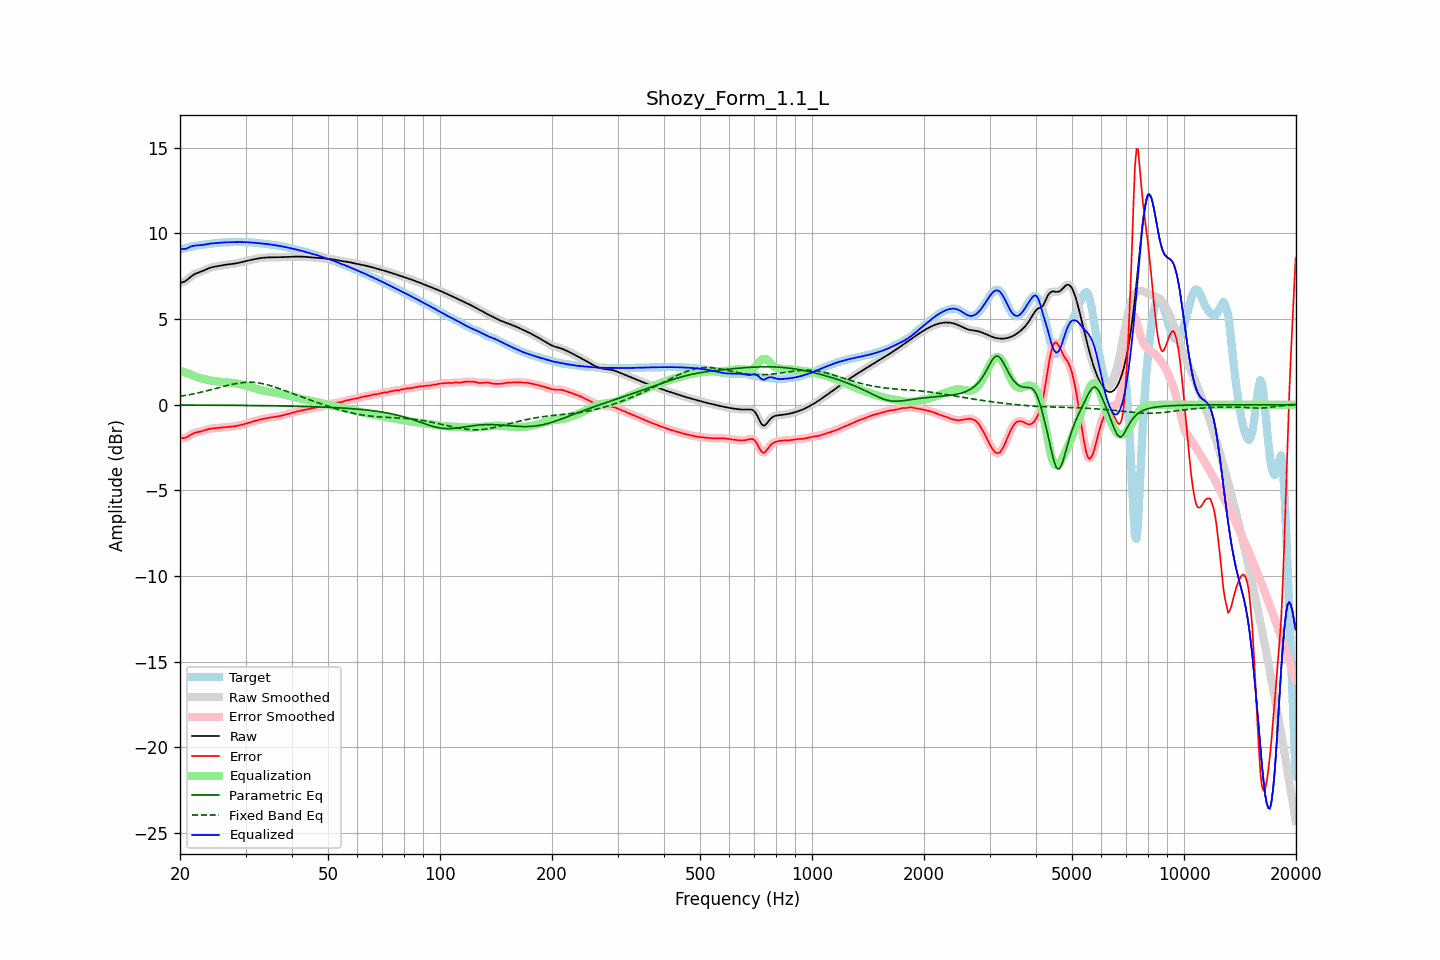

The data file committed next to this chart (first rows):
frequency, raw, error, smoothed, error_smoothed, equalization, parametric_eq, fixed_band_eq, equalized_raw, equalized_smoothed, target
20.00, 7.12, -1.93, 7.12, -1.93, 1.99, -0.02, 0.49, 9.12, 9.12, 9.06
20.20, 7.14, -1.95, 7.14, -1.95, 1.96, -0.02, 0.50, 9.10, 9.09, 9.09
20.40, 7.16, -1.95, 7.16, -1.95, 1.92, -0.02, 0.52, 9.09, 9.09, 9.11
20.61, 7.20, -1.94, 7.20, -1.93, 1.89, -0.02, 0.54, 9.09, 9.09, 9.14
20.81, 7.26, -1.90, 7.26, -1.90, 1.86, -0.02, 0.55, 9.12, 9.12, 9.16
21.02, 7.33, -1.85, 7.33, -1.85, 1.82, -0.02, 0.57, 9.15, 9.15, 9.18
21.23, 7.41, -1.79, 7.41, -1.79, 1.79, -0.02, 0.59, 9.20, 9.20, 9.20
21.44, 7.49, -1.74, 7.49, -1.74, 1.75, -0.02, 0.61, 9.24, 9.24, 9.23
21.66, 7.56, -1.69, 7.56, -1.69, 1.71, -0.02, 0.63, 9.26, 9.27, 9.25
21.87, 7.62, -1.65, 7.62, -1.65, 1.67, -0.02, 0.65, 9.29, 9.28, 9.26
22.09, 7.66, -1.62, 7.66, -1.62, 1.63, -0.02, 0.66, 9.29, 9.29, 9.28
22.31, 7.70, -1.60, 7.70, -1.60, 1.60, -0.02, 0.69, 9.30, 9.30, 9.30
22.54, 7.73, -1.58, 7.73, -1.58, 1.57, -0.02, 0.71, 9.31, 9.31, 9.31
22.76, 7.77, -1.56, 7.77, -1.56, 1.55, -0.02, 0.73, 9.31, 9.32, 9.33
22.99, 7.80, -1.54, 7.80, -1.54, 1.52, -0.02, 0.75, 9.33, 9.33, 9.34
23.22, 7.84, -1.51, 7.85, -1.51, 1.50, -0.02, 0.77, 9.34, 9.34, 9.35
23.45, 7.89, -1.48, 7.89, -1.48, 1.47, -0.02, 0.80, 9.36, 9.36, 9.36
23.69, 7.93, -1.45, 7.93, -1.45, 1.45, -0.03, 0.82, 9.38, 9.38, 9.38
23.92, 7.97, -1.42, 7.97, -1.42, 1.43, -0.03, 0.84, 9.40, 9.40, 9.39
24.16, 8.00, -1.40, 8.00, -1.40, 1.41, -0.03, 0.87, 9.41, 9.41, 9.40
24.40, 8.03, -1.39, 8.03, -1.39, 1.39, -0.03, 0.89, 9.42, 9.42, 9.41
24.65, 8.05, -1.38, 8.05, -1.38, 1.38, -0.03, 0.92, 9.42, 9.42, 9.42
24.89, 8.07, -1.37, 8.07, -1.37, 1.37, -0.03, 0.94, 9.43, 9.43, 9.44
25.14, 8.08, -1.36, 8.08, -1.36, 1.36, -0.03, 0.97, 9.44, 9.44, 9.44
25.39, 8.10, -1.35, 8.10, -1.35, 1.35, -0.03, 0.99, 9.45, 9.45, 9.45
25.65, 8.12, -1.34, 8.12, -1.34, 1.34, -0.03, 1.02, 9.46, 9.46, 9.46
25.91, 8.13, -1.33, 8.13, -1.33, 1.33, -0.03, 1.04, 9.46, 9.46, 9.46
26.16, 8.15, -1.32, 8.15, -1.32, 1.32, -0.03, 1.07, 9.47, 9.47, 9.47
26.43, 8.16, -1.31, 8.16, -1.31, 1.31, -0.03, 1.09, 9.48, 9.48, 9.47
26.69, 8.18, -1.30, 8.18, -1.30, 1.31, -0.03, 1.11, 9.48, 9.48, 9.48
26.96, 8.19, -1.30, 8.19, -1.30, 1.30, -0.03, 1.14, 9.48, 9.48, 9.48
27.23, 8.20, -1.29, 8.20, -1.29, 1.29, -0.03, 1.16, 9.49, 9.49, 9.49
27.50, 8.21, -1.28, 8.21, -1.28, 1.28, -0.04, 1.18, 9.49, 9.49, 9.49
27.77, 8.22, -1.27, 8.22, -1.27, 1.27, -0.04, 1.20, 9.49, 9.49, 9.50
28.05, 8.24, -1.26, 8.24, -1.26, 1.26, -0.04, 1.22, 9.49, 9.49, 9.50
28.33, 8.26, -1.24, 8.26, -1.24, 1.24, -0.04, 1.24, 9.50, 9.50, 9.50
28.62, 8.27, -1.22, 8.27, -1.22, 1.22, -0.04, 1.25, 9.50, 9.50, 9.50
28.90, 8.29, -1.20, 8.29, -1.20, 1.20, -0.04, 1.27, 9.50, 9.50, 9.50
29.19, 8.31, -1.18, 8.31, -1.18, 1.18, -0.04, 1.28, 9.49, 9.49, 9.49
29.48, 8.34, -1.16, 8.34, -1.16, 1.16, -0.04, 1.29, 9.49, 9.49, 9.49
29.78, 8.36, -1.13, 8.36, -1.13, 1.13, -0.04, 1.30, 9.49, 9.49, 9.49
30.08, 8.38, -1.11, 8.38, -1.11, 1.11, -0.04, 1.31, 9.49, 9.49, 9.49
30.38, 8.41, -1.08, 8.41, -1.08, 1.08, -0.04, 1.31, 9.49, 9.49, 9.49
30.68, 8.43, -1.05, 8.43, -1.05, 1.05, -0.04, 1.31, 9.48, 9.48, 9.48
30.99, 8.45, -1.02, 8.45, -1.02, 1.02, -0.05, 1.31, 9.47, 9.47, 9.48
31.30, 8.47, -1.00, 8.47, -1.00, 0.99, -0.05, 1.31, 9.47, 9.47, 9.47
31.61, 8.49, -0.97, 8.49, -0.97, 0.97, -0.05, 1.30, 9.46, 9.46, 9.46
31.93, 8.51, -0.94, 8.51, -0.94, 0.94, -0.05, 1.29, 9.45, 9.45, 9.45
32.24, 8.53, -0.91, 8.53, -0.91, 0.91, -0.05, 1.28, 9.44, 9.44, 9.44
32.57, 8.54, -0.89, 8.54, -0.89, 0.89, -0.05, 1.27, 9.43, 9.43, 9.43
32.89, 8.56, -0.86, 8.56, -0.86, 0.86, -0.05, 1.25, 9.42, 9.42, 9.42
33.22, 8.57, -0.84, 8.57, -0.84, 0.84, -0.05, 1.24, 9.41, 9.41, 9.41
33.55, 8.58, -0.82, 8.58, -0.82, 0.82, -0.05, 1.22, 9.40, 9.40, 9.40
33.89, 8.59, -0.80, 8.59, -0.80, 0.80, -0.06, 1.20, 9.39, 9.39, 9.39
34.23, 8.60, -0.78, 8.60, -0.78, 0.78, -0.06, 1.17, 9.38, 9.38, 9.38
34.57, 8.60, -0.77, 8.60, -0.77, 0.77, -0.06, 1.15, 9.37, 9.37, 9.37
34.92, 8.60, -0.75, 8.60, -0.75, 0.75, -0.06, 1.12, 9.36, 9.36, 9.35
35.27, 8.60, -0.74, 8.60, -0.74, 0.74, -0.06, 1.09, 9.34, 9.34, 9.34
35.62, 8.60, -0.73, 8.60, -0.73, 0.72, -0.06, 1.06, 9.33, 9.33, 9.33
35.97, 8.60, -0.71, 8.60, -0.71, 0.71, -0.06, 1.03, 9.31, 9.32, 9.32
... 635 more rows
